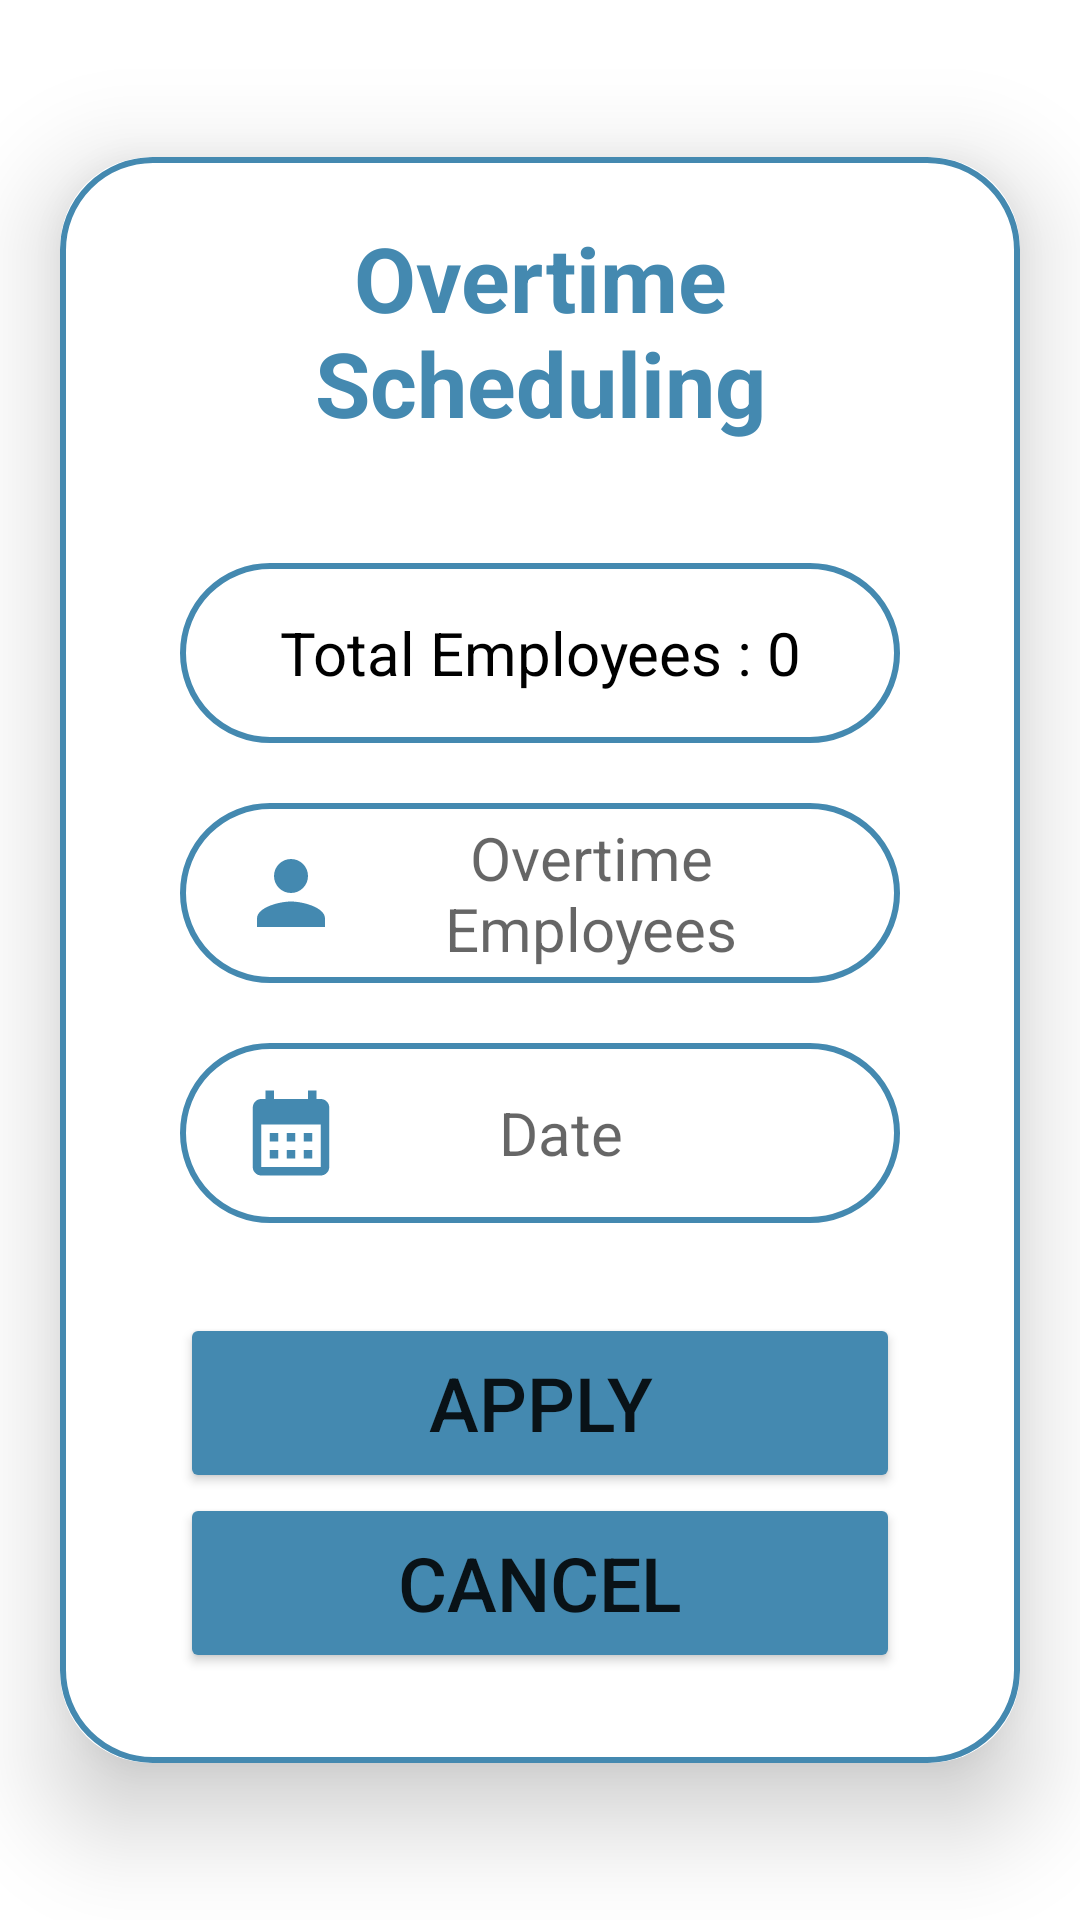

Write the Android layout XML for this screen, with the resource values it uses.
<!-- AndroidManifest.xml: application theme Theme.Overtime_Scheduling.NoActionBar -->
<!-- res/layout/activity_scheduling.xml -->
<?xml version="1.0" encoding="utf-8"?>
<LinearLayout
    xmlns:android="http://schemas.android.com/apk/res/android"
    xmlns:app="http://schemas.android.com/apk/res-auto"
    xmlns:tools="http://schemas.android.com/tools"
    android:id="@+id/schedulingToolPage"
    android:layout_width="match_parent"
    android:layout_height="match_parent"
    tools:context=".SchedulingActivity"
    android:orientation="vertical"
    android:background="@drawable/background_1"
    android:gravity="center">

    <androidx.cardview.widget.CardView
        android:layout_width="match_parent"
        android:layout_height="wrap_content"
        android:layout_marginTop="20dp"
        android:layout_marginEnd="20dp"
        android:layout_marginBottom="20dp"
        android:layout_marginStart="20dp"
        app:cardCornerRadius="30dp"
        app:cardElevation="20dp">

        <ScrollView
            android:layout_width="match_parent"
            android:layout_height="wrap_content"
            android:background="@drawable/custom_border">

            <LinearLayout
                android:layout_width="match_parent"
                android:layout_height="wrap_content"
                android:orientation="vertical"
                android:layout_gravity="center_horizontal"
                android:paddingStart="40dp"
                android:paddingEnd="40dp"
                android:paddingTop="20dp"
                android:paddingBottom="20dp">

                <TextView
                    android:layout_width="match_parent"
                    android:layout_height="wrap_content"
                    android:text="Overtime Scheduling"
                    android:layout_gravity="center"
                    android:textAlignment="center"
                    android:textSize="30sp"
                    android:textColor="@color/my_color"
                    android:textStyle="bold"
                    android:layout_marginBottom="40dp"/>

                <TextView
                    android:id="@+id/tvTotal"
                    android:layout_width="match_parent"
                    android:layout_height="60dp"
                    android:text="Total Employees : 0"
                    android:textColor="@color/black"
                    android:textSize="20sp"
                    android:gravity="center"
                    android:textAlignment="center"
                    android:background="@drawable/custom_border"
                    android:layout_marginBottom="20dp"/>

                <EditText
                    android:id="@+id/etOvertime"
                    android:layout_width="match_parent"
                    android:layout_height="60dp"
                    android:hint="Overtime Employees"
                    android:textSize="20sp"
                    android:textColor="@color/black"
                    android:gravity="center"
                    android:textAlignment="center"
                    android:background="@drawable/custom_border"
                    android:layout_marginBottom="20dp"
                    android:paddingEnd="20dp"
                    android:paddingStart="20dp"
                    android:drawableLeft="@drawable/baseline_name_24"
                    android:drawablePadding="0dp"/>
                <EditText
                    android:id="@+id/etDate"
                    android:layout_width="match_parent"
                    android:layout_height="60dp"
                    android:hint="Date"
                    android:textSize="20sp"
                    android:gravity="center"
                    android:textAlignment="center"
                    android:background="@drawable/custom_border"
                    android:layout_marginBottom="30dp"
                    android:paddingEnd="40dp"
                    android:paddingStart="20dp"
                    android:inputType="date"
                    android:focusable="false"
                    android:clickable="true"
                    android:onClick="showDatePickerDialog"
                    android:drawableStart="@drawable/baseline_calendar_34" />
                <Button
                    android:id="@+id/btnApply"
                    android:layout_width="match_parent"
                    android:layout_height="60dp"
                    android:textSize="25sp"
                    android:backgroundTint="@color/my_color"
                    android:text="Apply"
                    app:cornerRadius="20dp"/>

                <Button
                    android:id="@+id/btnCancel"
                    android:layout_width="match_parent"
                    android:layout_height="60dp"
                    android:textSize="25sp"
                    android:backgroundTint="@color/my_color"
                    android:text="Cancel"
                    android:layout_marginBottom="10dp"
                    app:cornerRadius="20dp"/>


            </LinearLayout>
        </ScrollView>
    </androidx.cardview.widget.CardView>


</LinearLayout>
<!-- resources referenced by this layout -->
<resources>
  <color name="black">#FF000000</color>
  <color name="my_color">#4489B0</color>
  <!-- drawable baseline_calendar_34 (drawable) -->
  <vector android:height="34dp" android:tint="#4489B0"
      android:viewportHeight="24" android:viewportWidth="24"
      android:width="34dp" xmlns:android="http://schemas.android.com/apk/res/android">
      <path android:fillColor="@android:color/white" android:pathData="M19,4h-1V2h-2v2H8V2H6v2H5C3.89,4 3.01,4.9 3.01,6L3,20c0,1.1 0.89,2 2,2h14c1.1,0 2,-0.9 2,-2V6C21,4.9 20.1,4 19,4zM19,20H5V10h14V20zM9,14H7v-2h2V14zM13,14h-2v-2h2V14zM17,14h-2v-2h2V14zM9,18H7v-2h2V18zM13,18h-2v-2h2V18zM17,18h-2v-2h2V18z"/>
  </vector>
  <!-- drawable baseline_name_24 (drawable) -->
  <vector android:height="34dp" android:tint="#4489B0"
      android:viewportHeight="24" android:viewportWidth="24"
      android:width="34dp" xmlns:android="http://schemas.android.com/apk/res/android">
      <path android:fillColor="@android:color/white" android:pathData="M12,12c2.21,0 4,-1.79 4,-4s-1.79,-4 -4,-4 -4,1.79 -4,4 1.79,4 4,4zM12,14c-2.67,0 -8,1.34 -8,4v2h16v-2c0,-2.66 -5.33,-4 -8,-4z"/>
  </vector>
  <!-- drawable custom_border (drawable) -->
  <?xml version="1.0" encoding="utf-8"?>
  <shape xmlns:android="http://schemas.android.com/apk/res/android"
      android:shape="rectangle">
      <stroke
          android:width="2dp"
          android:color="@color/my_color"/>
      <corners
          android:radius="30dp"/>
      <solid
          android:color="#20FFFFFF"/>
  
  </shape>
  <style name="Theme.Overtime_Scheduling.NoActionBar">
          <item name="windowActionBar">false</item>
          <item name="windowNoTitle">true</item>
      </style>
</resources>
